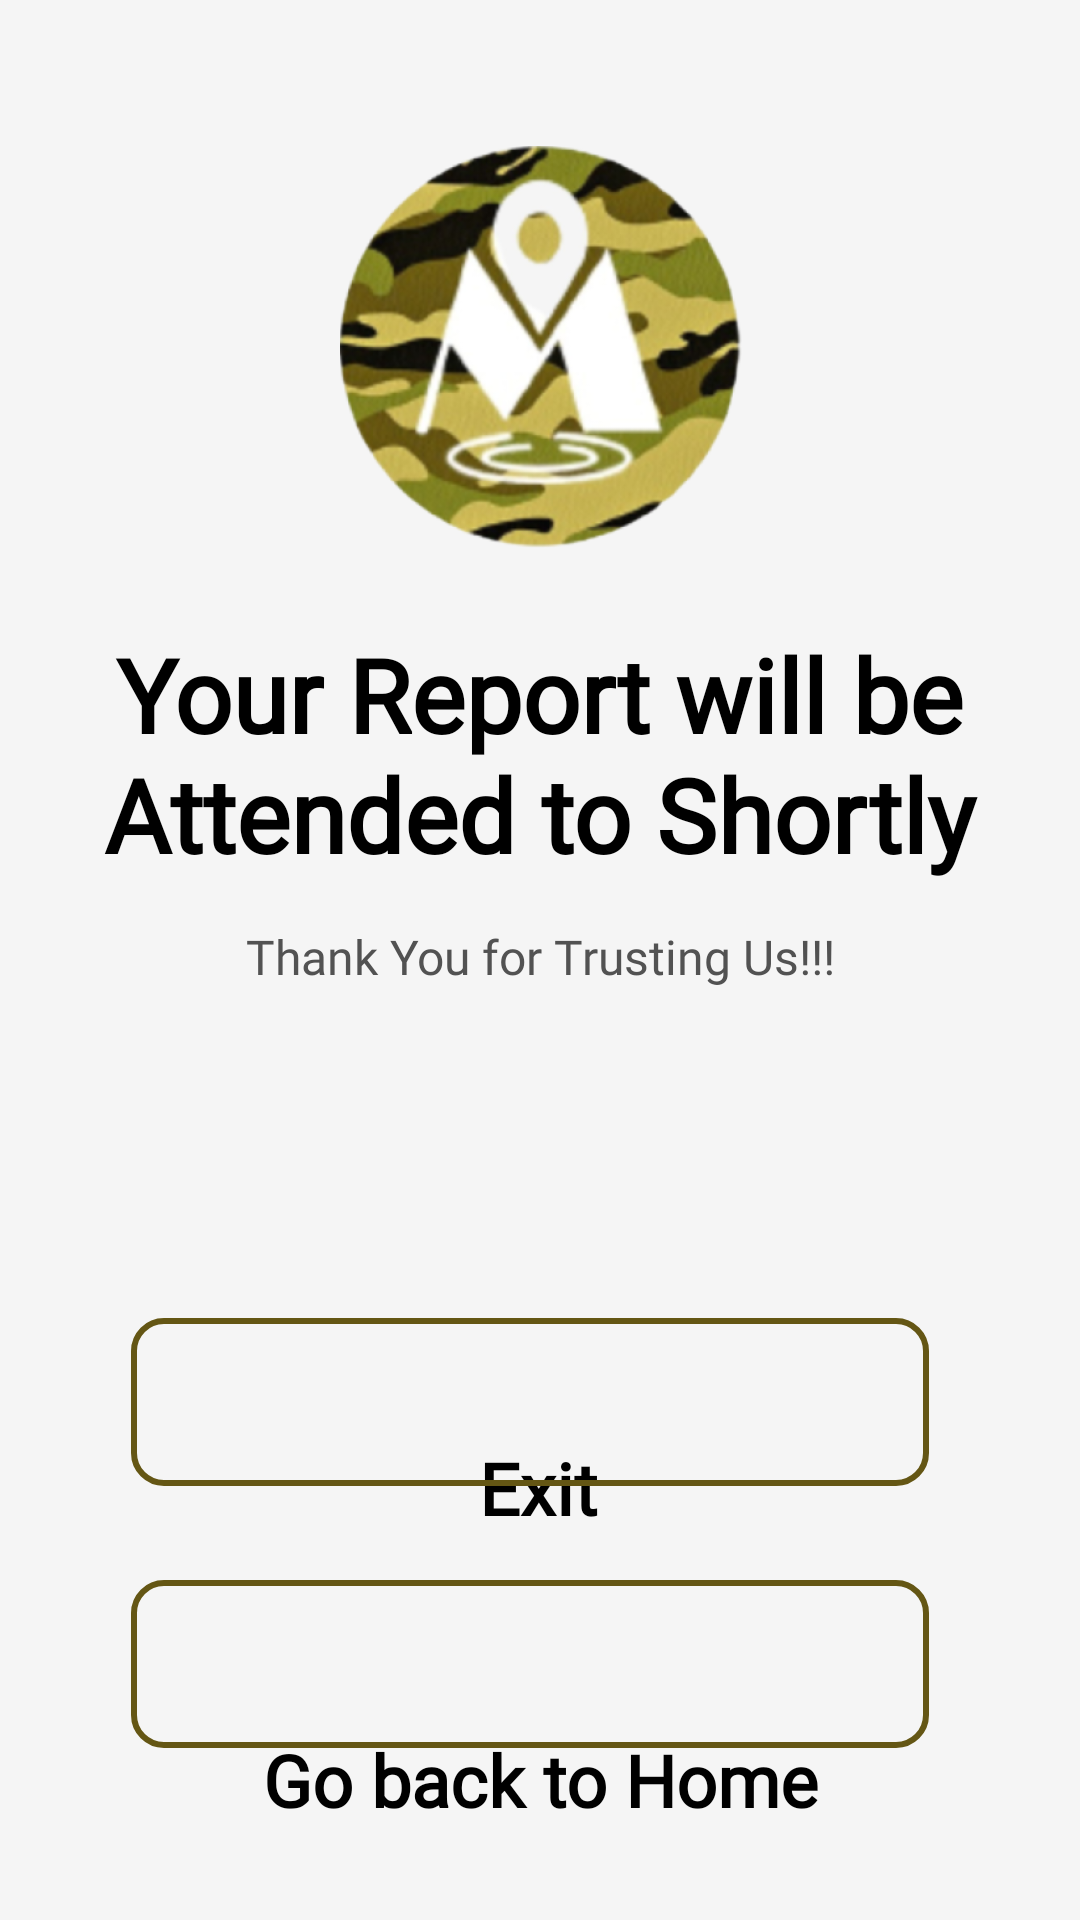

Layout XML and referenced resources for this Android screen:
<!-- AndroidManifest.xml: application theme Theme.Milicate -->
<!-- res/layout/activity_problem_response.xml -->
<?xml version="1.0" encoding="utf-8"?>
<androidx.constraintlayout.widget.ConstraintLayout xmlns:android="http://schemas.android.com/apk/res/android"
    xmlns:app="http://schemas.android.com/apk/res-auto"
    xmlns:tools="http://schemas.android.com/tools"
    android:layout_width="match_parent"
    android:layout_height="match_parent"
    tools:context=".Problem_response">

    <FrameLayout
        android:id="@+id/frameLayout"
        android:layout_width="match_parent"
        android:layout_height="match_parent"
        android:background="#F5F5F5"
        app:layout_constraintBottom_toBottomOf="parent"
        app:layout_constraintEnd_toEndOf="parent"
        app:layout_constraintStart_toStartOf="parent"
        app:layout_constraintTop_toTopOf="parent">
    </FrameLayout>

    <TextView
        android:id="@+id/great"
        android:layout_width="300dp"
        android:layout_height="wrap_content"
        android:layout_marginStart="46dp"
        android:layout_marginTop="13dp"
        android:layout_marginEnd="47dp"
        android:layout_marginBottom="7dp"
        android:fontFamily="@font/lora"
        android:text="@string/your_report_will_be_attended_to_shortly"
        android:textAlignment="center"
        android:textColor="#000000"
        android:textSize="34sp"
        android:textStyle="bold"
        app:layout_constraintBottom_toTopOf="@+id/reg_subtext"
        app:layout_constraintEnd_toEndOf="parent"
        app:layout_constraintStart_toStartOf="parent"
        app:layout_constraintTop_toBottomOf="@+id/imageView"
        tools:ignore="TextSizeCheck" />

    <TextView
        android:id="@+id/reg_subtext"
        android:layout_width="wrap_content"
        android:layout_height="wrap_content"
        android:layout_marginStart="92dp"
        android:layout_marginTop="7dp"
        android:layout_marginEnd="92dp"
        android:layout_marginBottom="150dp"
        android:fontFamily="@font/inter"
        android:text="@string/thank_you_for_trusting_us"
        android:textAlignment="center"
        android:textColor="#525252"
        android:textSize="16sp"
        app:layout_constraintBottom_toTopOf="@+id/exit"
        app:layout_constraintEnd_toEndOf="parent"
        app:layout_constraintStart_toStartOf="parent"
        app:layout_constraintTop_toBottomOf="@+id/great" />

    <ImageView
        android:id="@+id/imageView"
        android:layout_width="161dp"
        android:layout_height="134dp"
        android:layout_marginStart="116dp"
        android:layout_marginTop="96dp"
        android:layout_marginEnd="116dp"
        android:layout_marginBottom="13dp"
        android:contentDescription="@string/sp_logo"
        android:src="@mipmap/ic_launcher_foreground"
        app:layout_constraintBottom_toTopOf="@+id/great"
        app:layout_constraintEnd_toEndOf="parent"
        app:layout_constraintStart_toStartOf="parent"
        app:layout_constraintTop_toTopOf="parent" />

    <TextView
        android:id="@+id/exit"
        android:layout_width="wrap_content"
        android:layout_height="wrap_content"
        android:layout_marginStart="175dp"
        android:layout_marginEnd="176dp"
        android:layout_marginBottom="65dp"
        android:fontFamily="@font/inter"
        android:text="@string/exit"
        android:textAlignment="center"
        android:textColor="#000000"
        android:textSize="24sp"
        android:textStyle="bold"
        app:layout_constraintBottom_toTopOf="@+id/go_to_home"
        app:layout_constraintEnd_toEndOf="parent"
        app:layout_constraintStart_toStartOf="parent"
        app:layout_constraintTop_toBottomOf="@+id/reg_subtext"
        tools:ignore="VisualLintOverlap" />

    <TextView
        android:id="@+id/go_to_home"
        android:layout_width="wrap_content"
        android:layout_height="wrap_content"
        android:layout_marginStart="98dp"
        android:layout_marginEnd="98dp"
        android:layout_marginBottom="78dp"
        android:fontFamily="@font/inter"
        android:text="@string/go_back_to_home"
        android:textAlignment="center"
        android:textColor="#000000"
        android:textSize="24sp"
        android:textStyle="bold"
        app:layout_constraintBottom_toBottomOf="parent"
        app:layout_constraintEnd_toEndOf="parent"
        app:layout_constraintStart_toStartOf="parent"
        app:layout_constraintTop_toBottomOf="@+id/exit"
        tools:ignore="VisualLintOverlap" />

    <FrameLayout
        android:id="@+id/exit_layout"
        android:layout_width="266dp"
        android:layout_height="56dp"
        android:layout_marginStart="60dp"
        android:layout_marginTop="135dp"
        android:layout_marginEnd="67dp"
        android:layout_marginBottom="170dp"
        android:background="@drawable/border"
        android:clickable="true"
        android:contentDescription="@string/reportaproblem_frame"
        android:focusable="true"
        app:layout_constraintBottom_toBottomOf="parent"
        app:layout_constraintEnd_toEndOf="parent"
        app:layout_constraintStart_toStartOf="parent"
        app:layout_constraintTop_toBottomOf="@+id/reg_subtext"
        tools:ignore="DuplicateSpeakableTextCheck" />


    <FrameLayout
        android:id="@+id/go_to_home_layout"
        android:layout_width="266dp"
        android:layout_height="56dp"
        android:layout_marginStart="60dp"
        android:layout_marginTop="44dp"
        android:layout_marginEnd="67dp"
        android:layout_marginBottom="70dp"
        android:background="@drawable/border"
        android:clickable="true"
        android:contentDescription="@string/reportaproblem_frame"
        android:focusable="true"
        app:layout_constraintBottom_toBottomOf="parent"
        app:layout_constraintEnd_toEndOf="parent"
        app:layout_constraintStart_toStartOf="parent"
        app:layout_constraintTop_toBottomOf="@+id/exit_layout"
        tools:ignore="UsingOnClickInXml" />

</androidx.constraintlayout.widget.ConstraintLayout>
<!-- resources referenced by this layout -->
<resources>
  <!-- drawable border (drawable) -->
  <?xml version="1.0" encoding="utf-8"?>
  <shape xmlns:android="http://schemas.android.com/apk/res/android" android:shape="rectangle">
  <corners
      android:radius="10dp"
      android:topRightRadius="10dp"
      android:bottomRightRadius="10dp"
      android:bottomLeftRadius="10dp" />
  <stroke
      android:width="2dp"
      android:color="#645614" />
  </shape>
  <!-- mipmap ic_launcher_foreground: png bitmap (mipmap-hdpi, 51230 bytes) -->
  <string name="exit">Exit</string>
  <string name="go_back_to_home">Go back to Home</string>
  <string name="reportaproblem_frame">report a problem frame</string>
  <string name="sp_logo">sp_logo</string>
  <string name="thank_you_for_trusting_us">Thank You for Trusting Us!!!</string>
  <string name="your_report_will_be_attended_to_shortly">Your Report will be Attended to Shortly</string>
  <style name="Theme.Milicate" parent="Theme.MaterialComponents.DayNight.DarkActionBar">
          
          <item name="colorPrimary">@color/firstcolor</item>
          <item name="colorPrimaryVariant">@color/first_color</item>
          <item name="colorOnPrimary">@color/white</item>
          
          <item name="android:statusBarColor">?attr/colorPrimaryVariant</item>
          
      </style>
</resources>
